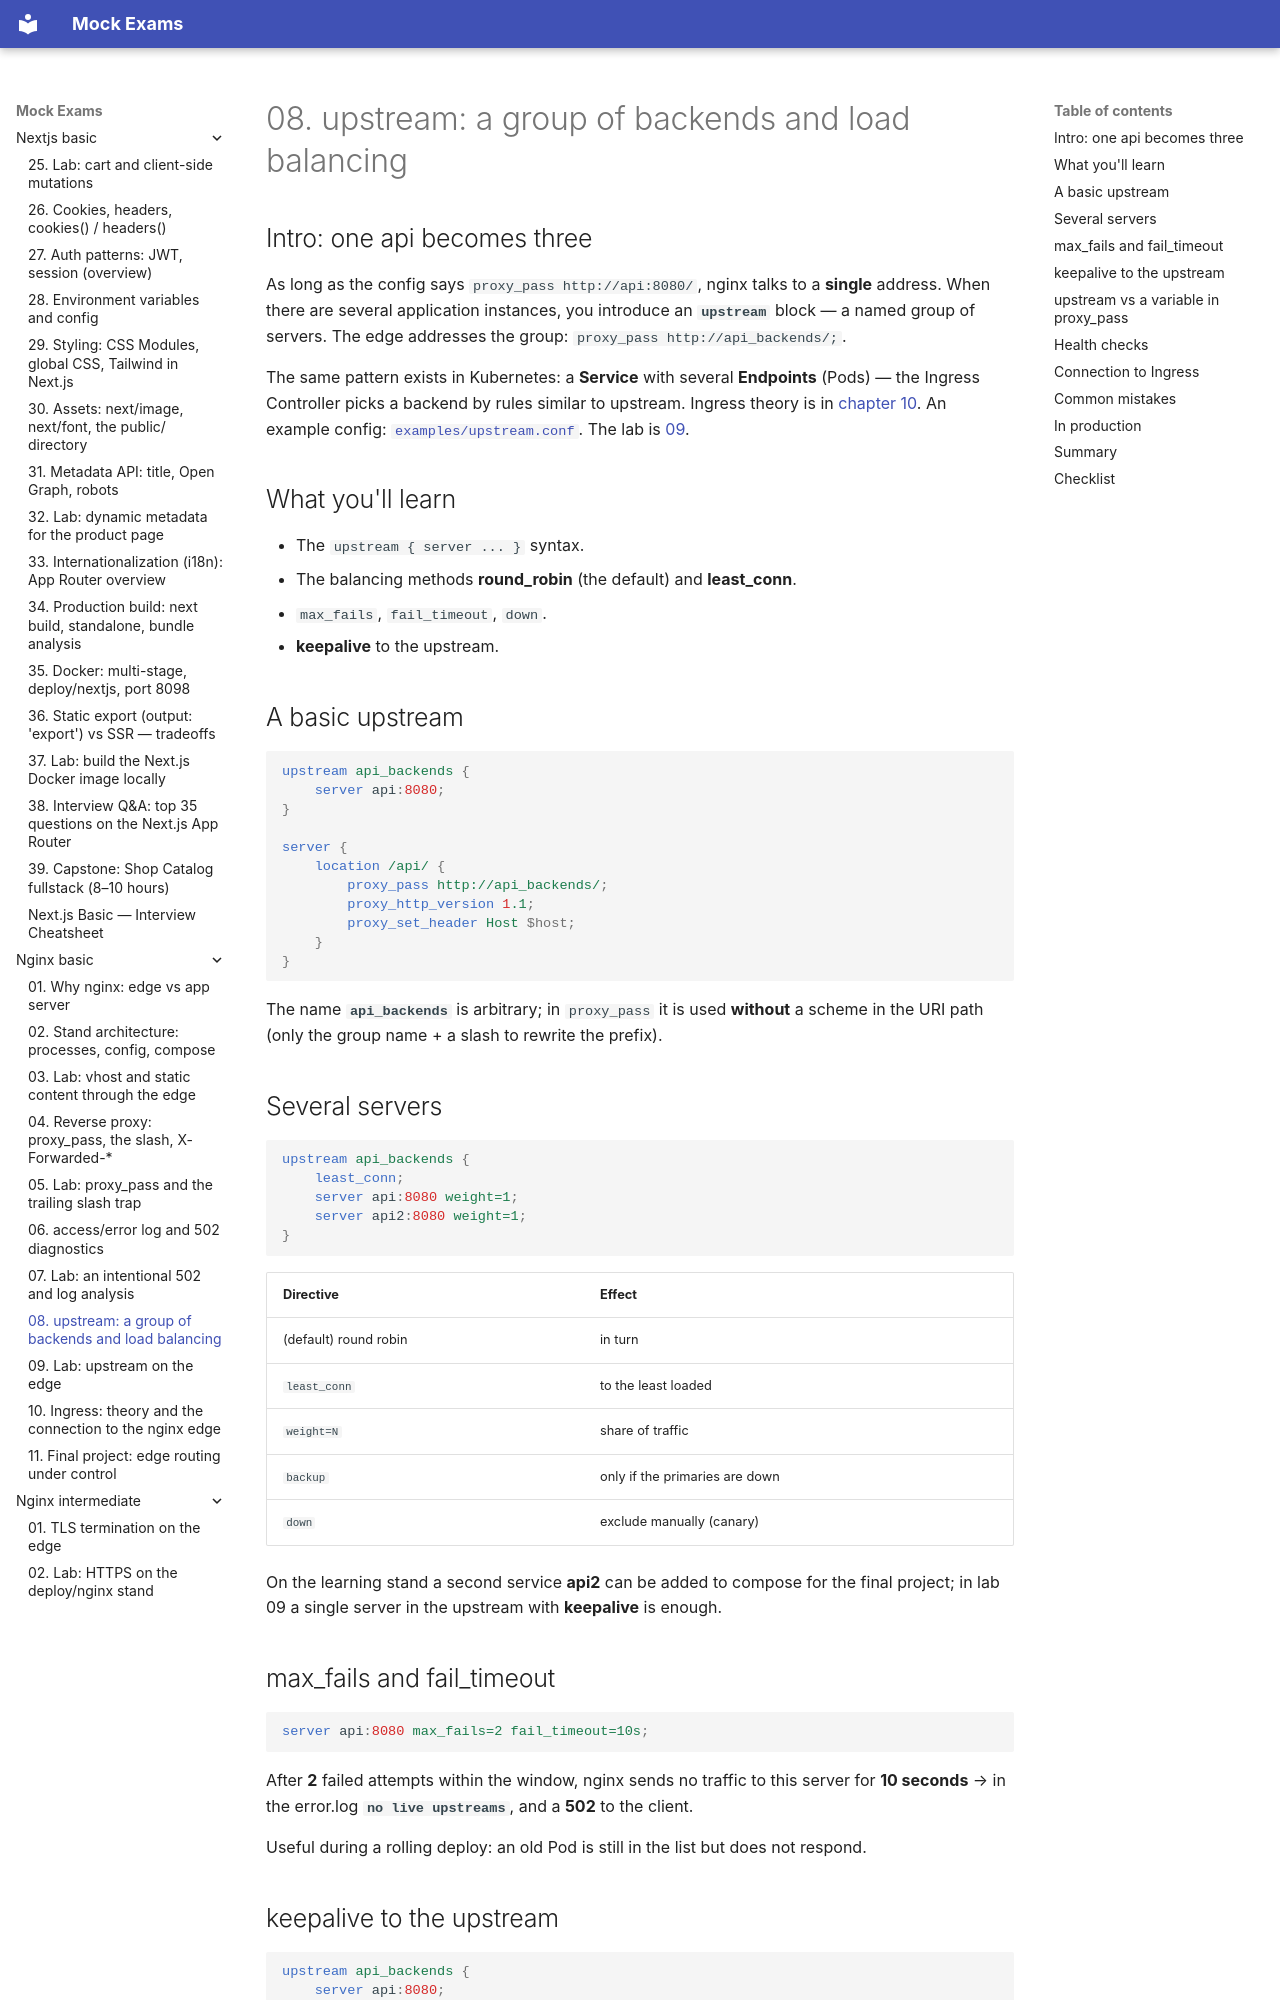

repository: FedorArbuzov/mock-exams · page: nginx-basic/08-upstream/index.html · generator: mkdocs

# 08. upstream: a group of backends and load balancing

## Intro: one api becomes three

As long as the config says `proxy_pass http://api:8080/`, nginx talks to a **single** address. When there are several application instances, you introduce an **`upstream`** block — a named group of servers. The edge addresses the group: `proxy_pass http://api_backends/;`.

The same pattern exists in Kubernetes: a **Service** with several **Endpoints** (Pods) — the Ingress Controller picks a backend by rules similar to upstream. Ingress theory is in [chapter 10](10-ingress-preview.md). An example config: [`examples/upstream.conf`](examples/upstream.conf). The lab is [09](09-lab-upstream.md).

## What you'll learn

- The `upstream { server ... }` syntax.
- The balancing methods **round_robin** (the default) and **least_conn**.
- `max_fails`, `fail_timeout`, `down`.
- **keepalive** to the upstream.

## A basic upstream

```nginx
upstream api_backends {
    server api:8080;
}

server {
    location /api/ {
        proxy_pass http://api_backends/;
        proxy_http_version 1.1;
        proxy_set_header Host $host;
    }
}
```

The name **`api_backends`** is arbitrary; in `proxy_pass` it is used **without** a scheme in the URI path (only the group name + a slash to rewrite the prefix).

## Several servers

```nginx
upstream api_backends {
    least_conn;
    server api:8080 weight=1;
    server api2:8080 weight=1;
}
```

| Directive | Effect |
|-----------|--------|
| (default) round robin | in turn |
| `least_conn` | to the least loaded |
| `weight=N` | share of traffic |
| `backup` | only if the primaries are down |
| `down` | exclude manually (canary) |

On the learning stand a second service **api2** can be added to compose for the final project; in lab 09 a single server in the upstream with **keepalive** is enough.

## max_fails and fail_timeout

```nginx
server api:8080 max_fails=2 fail_timeout=10s;
```

After **2** failed attempts within the window, nginx sends no traffic to this server for **10 seconds** → in the error.log **`no live upstreams`**, and a **502** to the client.

Useful during a rolling deploy: an old Pod is still in the list but does not respond.
